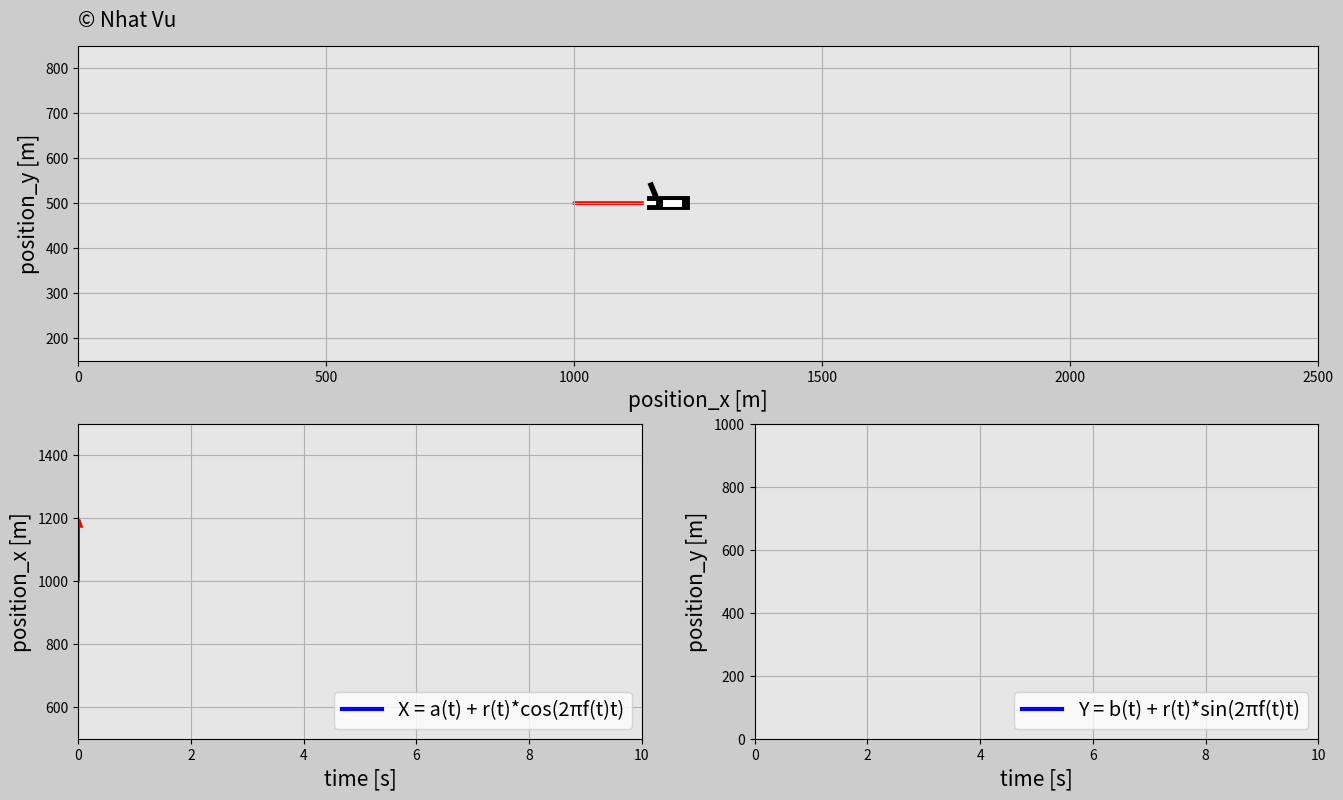

Write the Python code that produced this figure.
import matplotlib.pyplot as plt
import matplotlib.gridspec as gridspec
import matplotlib.animation as animation
import numpy as np

type=3

# Create the time array
t0=0
t_end=10
dt=0.02
t=np.arange(t0,t_end+dt,dt)


if type==1:
    # Create the x array
    x_i=1000 # [m]
    a=200
    x=x_i+a*t

    # Create the y array (landing)
    y_i=1500 # [m]
    b=-100
    y=y_i+b*t

elif type==2:
    # Create the x array
    x_i=1000 # [m]
    a=200
    x=x_i+a*t

    # Create the y array (oscillation)
    y_i=1000
    A=500
    f=0.1
    y=y_i+A*np.sin(2*np.pi*f*t)
else:
    r=200
    f=1/5
    a=1000+40*t
    b=500+20*t
    x=(1000+40*t)+(r)*np.cos(2*np.pi*(f)*t)
    y=(500+20*t)+(r)*np.sin(2*np.pi*(f)*t)

####################### ANIMATION ################################
frame_amount=len(t)
def update_plot(num):

    # Draw a plane
    plane_1.set_data([x[num]-40,x[num]+20],[y[num],y[num]])
    plane_2.set_data([x[num]-15,x[num]+10],[y[num],y[num]])
    if type!=3:
        plane_3.set_data([x[num]-45,x[num]-30],[y[num]+80,y[num]])
    else:
        plane_3.set_data([x[num]-45,x[num]-30],[y[num]+40,y[num]])
    plane_4.set_data([x[num]-55,x[num]-40],[y[num],y[num]])

    # Trajectory
    plane_trajectory.set_data(x[0:num],y[0:num])

    # Connect plane with axes
    pos_x.set_data(t[0:num],x[0:num])
    pos_y.set_data(t[0:num],y[0:num])


    if type!=3:
        # Create the arrows
        pos_R_1=ax0.arrow(0,0,x_i,y_i,
            length_includes_head=True,head_width=40,head_length=80,color='g',linewidth=2)
        pos_R_2=ax0.arrow(0,0,x[num],y[num],
            length_includes_head=True,head_width=40,head_length=80,color='g',linewidth=2)
        displ_R=ax0.arrow(x_i,y_i,x[num]-x_i,y[num]-y_i,
            length_includes_head=True,head_width=40,head_length=80,color='m',linewidth=2)
        displ_x=ax0.arrow(x_i,y_i,x[num]-x_i,0,
            length_includes_head=True,head_width=40,head_length=80,color='r',linewidth=2)
        displ_y=ax0.arrow(x[num],y_i,0,y[num]-y_i,
            length_includes_head=True,head_width=40,head_length=80,color='b',linewidth=2)
        displ_x2=ax1.arrow(t[num],x_i,0,x[num]-x_i,
            length_includes_head=True,head_width=0.2,head_length=100,color='r',linewidth=2)
        displ_y2=ax2.arrow(t[num],y_i,0,y[num]-y_i,
            length_includes_head=True,head_width=0.2,head_length=100,color='b',linewidth=2)

        return plane_trajectory,plane_1,plane_2,plane_3,plane_4,pos_x,pos_y,\
            pos_R_1,pos_R_2,displ_R,displ_x,displ_y,displ_x2,displ_y2
    else:
        displ_R=ax0.arrow(a[num],b[num],x[num]-a[num],y[num]-b[num],
            length_includes_head=True,head_width=10,head_length=20,color='m',linewidth=2)
        displ_x=ax0.arrow(a[num],b[num],x[num]-a[num],0,
            length_includes_head=True,head_width=10,head_length=20,color='r',linewidth=2)
        displ_y=ax0.arrow(x[num],b[num],0,y[num]-b[num],
            length_includes_head=True,head_width=10,head_length=20,color='b',linewidth=2)
        displ_x2=ax1.arrow(t[num],a[num],0,x[num]-a[num],
            length_includes_head=True,head_width=0.1,head_length=25,color='r',linewidth=2)
        displ_y2=ax2.arrow(t[num],b[num],0,y[num]-b[num],
            length_includes_head=True,head_width=0.1,head_length=25,color='b',linewidth=2)

        return plane_trajectory,plane_1,plane_2,plane_3,plane_4,pos_x,pos_y,\
            displ_R,displ_x,displ_y,displ_x2,displ_y2

# Set up your figure properties
fig=plt.figure(figsize=(16,9),dpi=120,facecolor=(0.8,0.8,0.8))
gs=gridspec.GridSpec(2,2)

# Airplane motion
ax0=fig.add_subplot(gs[0,:],facecolor=(0.9,0.9,0.9))

# Draw an airplane
plane_1,=ax0.plot([],[],'k',linewidth=10)
plane_2,=ax0.plot([],[],'w',linewidth=5)
plane_3,=ax0.plot([],[],'k',linewidth=4)
plane_4,=ax0.plot([],[],'w',linewidth=3)

plane_trajectory,=ax0.plot([],[],'--k',linewidth=2)

if type==3:
    plt.xlim(0,2500)
    plt.ylim(150,850)
    # Copyright
    copyright=ax0.text(0,850*1.05,'© Nhat Vu',size=15)
else:
    plt.xlim(0,max(x))
    plt.ylim(0,max(y)+100)
    copyright=ax0.text(0,(max(y)+100)*1.1,'© Nhat Vu',size=15)
plt.xlabel('position_x [m]',fontsize=15)
plt.ylabel('position_y [m]',fontsize=15)
plt.grid(True)


# Position X vs time
ax1=fig.add_subplot(gs[1,0], facecolor=(0.9,0.9,0.9))
if type==1:
    pos_x,=ax1.plot([],[],'-b',linewidth=3,label='X = '+str(x_i)+' + '+str(a)+'t')
elif type==2:
    pos_x,=ax1.plot([],[],'-b',linewidth=3,label='X = '+str(x_i)+' + '+str(a)+'t')
else:
    pos_x,=ax1.plot([],[],'-b',linewidth=3,label='X = '+'a(t)'+' + '+'r(t)'+'*cos(2π'+'f(t)'+'t)')


if type==3:
    plt.xlim(t0,t_end)
    plt.ylim(500,1500)
else:
    plt.xlim(t0,t_end)
    plt.ylim(0,max(x))
plt.xlabel('time [s]',fontsize=15)
plt.ylabel('position_x [m]',fontsize=15)
plt.grid(True)
plt.legend(loc='lower right',fontsize='x-large')


# Position Y vs time
ax2=fig.add_subplot(gs[1,1], facecolor=(0.9,0.9,0.9))
if type==1:
    pos_y,=ax2.plot([],[],'-b',linewidth=3,label='Y = '+str(y_i)+' + ('+str(b)+')t')
elif type==2:
    pos_y,=ax2.plot([],[],'-b',linewidth=3,label='Y = '+str(y_i)+' + '+str(A)+'*sin(2π'+str(f)+'t)')
else:
    pos_y,=ax2.plot([],[],'-b',linewidth=3,label='Y = '+'b(t)'+' + '+'r(t)'+'*sin(2π'+'f(t)'+'t)')

if type==3:
    plt.xlim(t0,t_end)
    plt.ylim(0,1000)
else:
    plt.xlim(t0,t_end)
    plt.ylim(0,max(y)+100)
plt.xlabel('time [s]',fontsize=15)
plt.ylabel('position_y [m]',fontsize=15)
plt.grid(True)
plt.legend(loc='lower right',fontsize='x-large')

plane_ani=animation.FuncAnimation(fig,update_plot,
    frames=frame_amount,interval=20,repeat=True,blit=True)
plt.show()








































################################
